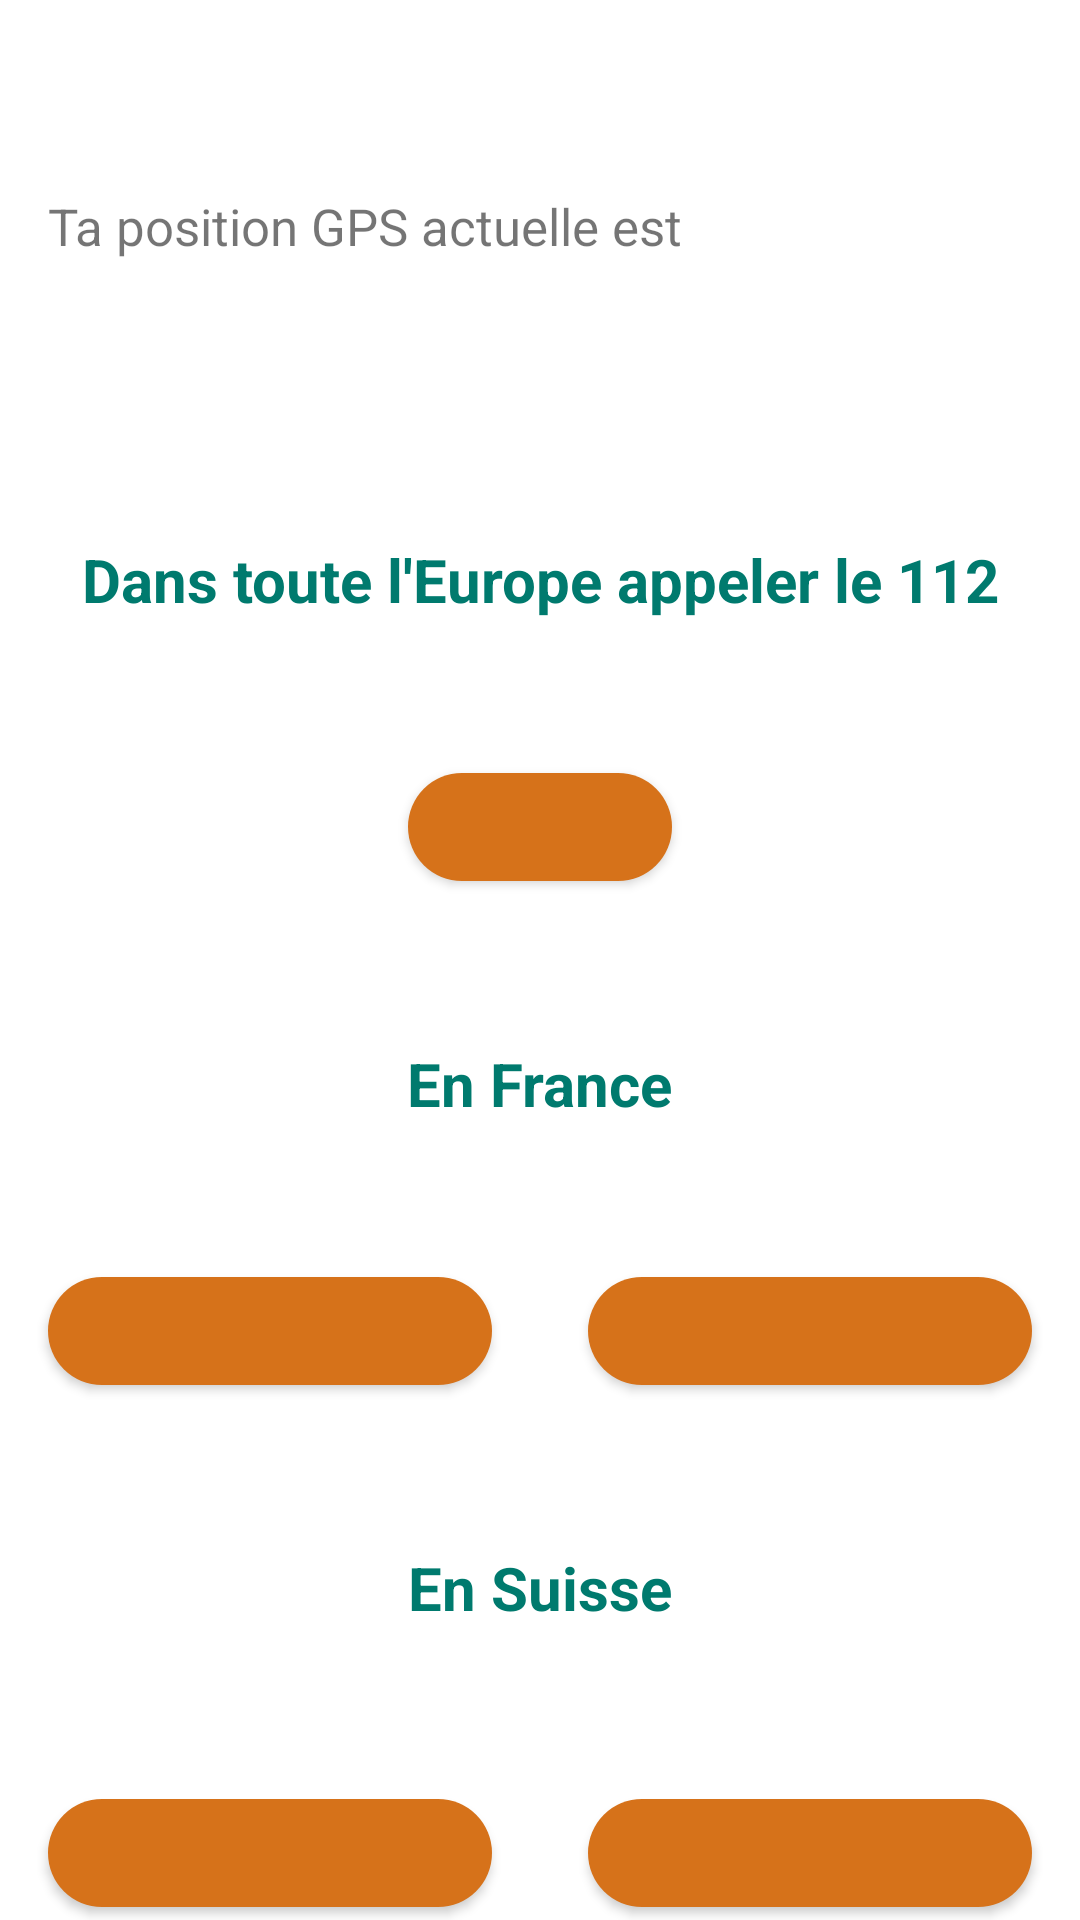

Produce the Android XML layout that renders to this screen, including the resource entries it uses.
<!-- AndroidManifest.xml: application theme AppTheme -->
<!-- res/layout/content_secours.xml -->
<?xml version="1.0" encoding="utf-8"?>
<androidx.core.widget.NestedScrollView
    xmlns:android="http://schemas.android.com/apk/res/android"
    xmlns:app="http://schemas.android.com/apk/res-auto"
    xmlns:tools="http://schemas.android.com/tools"
    android:layout_width="match_parent"
    android:layout_height="match_parent">

    <androidx.constraintlayout.widget.ConstraintLayout
        android:layout_width="match_parent"
        android:layout_height="match_parent"
        app:layout_behavior="@string/appbar_scrolling_view_behavior"
        tools:context=".Secours"
        tools:showIn="@layout/activity_secours">

        <TextView
            android:id="@+id/intro_secours"
            android:layout_width="match_parent"
            android:layout_height="wrap_content"
            android:layout_marginStart="16dp"
            android:layout_marginTop="64dp"
            android:layout_marginEnd="16dp"
            android:text="@string/ta_position"
            android:textSize="17sp"
            app:layout_constraintEnd_toEndOf="parent"
            app:layout_constraintStart_toStartOf="parent"
            app:layout_constraintTop_toTopOf="parent" />

        <TextView
            android:id="@+id/coordonnees"
            android:layout_width="wrap_content"
            android:layout_height="wrap_content"
            android:layout_marginStart="16dp"
            android:layout_marginTop="4dp"
            android:layout_marginEnd="16dp"
            android:text=""
            android:textSize="22sp"
            android:textStyle="bold"
            app:layout_constraintEnd_toEndOf="parent"
            app:layout_constraintStart_toStartOf="parent"
            app:layout_constraintTop_toBottomOf="@id/intro_secours" />

        <TextView
            android:id="@+id/accuracy"
            android:layout_width="wrap_content"
            android:layout_height="wrap_content"
            android:text=""
            android:textSize="17sp"
            android:layout_marginTop="7dp"
            app:layout_constraintStart_toStartOf="parent"
            app:layout_constraintEnd_toEndOf="parent"
            app:layout_constraintTop_toBottomOf="@id/coordonnees" />

        <TextView
            android:id="@+id/europe"
            android:layout_width="wrap_content"
            android:layout_height="wrap_content"
            android:layout_marginTop="30dp"
            android:text="@string/en_europe"
            android:textColor="@color/colorTitreChamp"
            android:textSize="20sp"
            android:textStyle="bold"
            app:layout_constraintEnd_toEndOf="parent"
            app:layout_constraintStart_toStartOf="parent"
            app:layout_constraintTop_toBottomOf="@id/accuracy" />

        <TextView
            android:id="@+id/texte_europe"
            android:layout_width="match_parent"
            android:layout_height="wrap_content"
            android:layout_marginTop="16dp"
            android:layout_marginStart="16dp"
            android:layout_marginEnd="16dp"
            android:text=""
            app:layout_constraintEnd_toEndOf="parent"
            app:layout_constraintStart_toStartOf="parent"
            app:layout_constraintTop_toBottomOf="@id/europe" />

        <Button
            android:id="@+id/bouton_europe"
            android:layout_width="wrap_content"
            android:layout_height="wrap_content"
            android:layout_marginTop="10dp"
            android:layout_marginStart="16dp"
            android:layout_marginEnd="16dp"
            android:text=""
            app:materialThemeOverlay="@style/ThemeOverlay.App.PrimarySecondary"
            app:layout_constraintEnd_toEndOf="parent"
            app:layout_constraintStart_toStartOf="parent"
            app:layout_constraintTop_toBottomOf="@id/texte_europe" />

        <TextView
            android:id="@+id/france"
            android:layout_width="wrap_content"
            android:layout_height="wrap_content"
            android:layout_marginTop="48dp"
            android:text="@string/en_france"
            android:textColor="@color/colorTitreChamp"
            android:textSize="20sp"
            android:textStyle="bold"
            app:layout_constraintEnd_toEndOf="parent"
            app:layout_constraintStart_toStartOf="parent"
            app:layout_constraintTop_toBottomOf="@id/bouton_europe" />

        <TextView
            android:id="@+id/texte_france"
            android:layout_width="match_parent"
            android:layout_height="wrap_content"
            android:layout_marginTop="16dp"
            android:layout_marginStart="16dp"
            android:layout_marginEnd="16dp"
            android:text=""
            app:layout_constraintEnd_toStartOf="parent"
            app:layout_constraintStart_toStartOf="parent"
            app:layout_constraintTop_toBottomOf="@id/france" />

        <Button
            android:id="@+id/redac_sms"
            android:layout_width="0dp"
            android:layout_height="wrap_content"
            android:layout_marginTop="10dp"
            android:layout_marginStart="16dp"
            android:layout_marginEnd="16dp"
            android:text=""
            app:materialThemeOverlay="@style/ThemeOverlay.App.PrimarySecondary"
            app:layout_constraintEnd_toStartOf="@id/bouton_france"
            app:layout_constraintStart_toStartOf="parent"
            app:layout_constraintTop_toBottomOf="@id/texte_france" />

        <Button
            android:id="@+id/bouton_france"
            android:layout_width="0dp"
            android:layout_height="wrap_content"
            android:layout_marginTop="10dp"
            android:layout_marginStart="16dp"
            android:layout_marginEnd="16dp"
            android:text=""
            app:materialThemeOverlay="@style/ThemeOverlay.App.PrimarySecondary"
            app:layout_constraintEnd_toEndOf="parent"
            app:layout_constraintStart_toEndOf="@id/redac_sms"
            app:layout_constraintTop_toBottomOf="@id/texte_france" />

        <TextView
            android:id="@+id/suisse"
            android:layout_width="wrap_content"
            android:layout_height="wrap_content"
            android:layout_marginTop="48dp"
            android:text="@string/en_suisse"
            android:textColor="@color/colorTitreChamp"
            android:textSize="20sp"
            android:textStyle="bold"
            app:layout_constraintEnd_toEndOf="parent"
            app:layout_constraintStart_toStartOf="parent"
            app:layout_constraintTop_toBottomOf="@id/bouton_france" />

        <TextView
            android:id="@+id/texte_suisse"
            android:layout_width="match_parent"
            android:layout_height="wrap_content"
            android:layout_marginTop="16dp"
            android:layout_marginStart="16dp"
            android:layout_marginEnd="16dp"
            android:text=""
            app:layout_constraintEnd_toStartOf="parent"
            app:layout_constraintStart_toStartOf="parent"
            app:layout_constraintTop_toBottomOf="@id/suisse" />

        <Button
            android:id="@+id/bouton_ocvs"
            android:layout_width="0dp"
            android:layout_height="wrap_content"
            android:layout_marginTop="16dp"
            android:layout_marginStart="16dp"
            android:layout_marginEnd="16dp"
            android:text=""
            app:materialThemeOverlay="@style/ThemeOverlay.App.PrimarySecondary"
            app:layout_constraintEnd_toStartOf="@id/bouton_rega"
            app:layout_constraintStart_toStartOf="parent"
            app:layout_constraintTop_toBottomOf="@id/texte_suisse" />

        <Button
            android:id="@+id/bouton_rega"
            android:layout_width="0dp"
            android:layout_height="wrap_content"
            android:layout_marginTop="16dp"
            android:layout_marginStart="16dp"
            android:layout_marginEnd="16dp"
            android:text=""
            app:materialThemeOverlay="@style/ThemeOverlay.App.PrimarySecondary"
            app:layout_constraintEnd_toEndOf="parent"
            app:layout_constraintStart_toEndOf="@id/bouton_ocvs"
            app:layout_constraintTop_toBottomOf="@id/texte_suisse" />

        <TextView
            android:id="@+id/italie"
            android:layout_width="wrap_content"
            android:layout_height="wrap_content"
            android:layout_marginTop="48dp"
            android:text="@string/en_italie"
            android:textColor="@color/colorTitreChamp"
            android:textSize="20sp"
            android:textStyle="bold"
            app:layout_constraintEnd_toEndOf="parent"
            app:layout_constraintStart_toStartOf="parent"
            app:layout_constraintTop_toBottomOf="@id/bouton_rega" />

        <TextView
            android:id="@+id/texte_italie"
            android:layout_width="match_parent"
            android:layout_height="wrap_content"
            android:layout_marginTop="16dp"
            android:layout_marginStart="16dp"
            android:layout_marginEnd="16dp"
            android:text=""
            app:layout_constraintEnd_toStartOf="parent"
            app:layout_constraintStart_toStartOf="parent"
            app:layout_constraintTop_toBottomOf="@id/italie" />

        <Button
            android:id="@+id/bouton_italie"
            android:layout_width="wrap_content"
            android:layout_height="wrap_content"
            android:layout_marginTop="16dp"
            android:layout_marginStart="16dp"
            android:layout_marginEnd="16dp"
            android:layout_marginBottom="24dp"
            android:text=""
            app:materialThemeOverlay="@style/ThemeOverlay.App.PrimarySecondary"
            app:layout_constraintEnd_toEndOf="parent"
            app:layout_constraintStart_toStartOf="parent"
            app:layout_constraintTop_toBottomOf="@id/texte_italie"
            app:layout_constraintBottom_toBottomOf="parent"/>

    </androidx.constraintlayout.widget.ConstraintLayout>
</androidx.core.widget.NestedScrollView>
<!-- res/layout/activity_secours.xml (included above) -->
<?xml version="1.0" encoding="utf-8"?>
<androidx.coordinatorlayout.widget.CoordinatorLayout
    xmlns:android="http://schemas.android.com/apk/res/android"
    xmlns:app="http://schemas.android.com/apk/res-auto"
    xmlns:tools="http://schemas.android.com/tools"
    android:id="@+id/secours"
    android:windowSoftInputMode="adjustResize"
    android:layout_width="match_parent"
    android:layout_height="match_parent"
    tools:context=".Secours">

    <com.google.android.material.appbar.AppBarLayout
        android:layout_width="match_parent"
        android:layout_height="wrap_content"
        android:theme="@style/AppTheme.AppBarOverlay">

        <androidx.appcompat.widget.Toolbar
            android:id="@+id/toolbar"
            android:layout_width="match_parent"
            android:layout_height="?attr/actionBarSize"
            android:background="?attr/colorPrimary"
            app:popupTheme="@style/AppTheme.PopupOverlay" />

    </com.google.android.material.appbar.AppBarLayout>

    <include layout="@layout/content_secours" />

</androidx.coordinatorlayout.widget.CoordinatorLayout>
<!-- resources referenced by this layout -->
<resources>
  <color name="colorTitreChamp">@color/colorPrimaryDark</color>
  <string name="en_europe">Dans toute l\'Europe appeler le 112</string>
  <string name="en_france">En France</string>
  <string name="en_italie">En Italie</string>
  <string name="en_suisse">En Suisse</string>
  <string name="ta_position">Ta position GPS actuelle est</string>
  <style name="AppTheme.AppBarOverlay" parent="ThemeOverlay.AppCompat.Dark.ActionBar">
      </style>
  <style name="AppTheme.PopupOverlay" parent="ThemeOverlay.AppCompat.DayNight.ActionBar">
      </style>
  <style name="ThemeOverlay.App.PrimarySecondary" parent="">
          <item name="colorPrimary">?attr/colorSecondary</item>
          <item name="colorOnPrimary">?attr/colorOnSecondary</item>
      </style>
  <style name="AppTheme" parent="Theme.MaterialComponents.DayNight.DarkActionBar">
  
          <item name="colorPrimary">@color/colorPrimary</item>
          <item name="colorPrimaryDark">@color/colorPrimaryDark</item>
          <item name="colorAccent">@color/colorAccent</item>
         <item name="actionBarPopupTheme">@style/ActionModeOverflowMenu</item>
      </style>
  <color name="colorPrimaryDark">#007a6e</color>
  <color name="colorPrimary">#008577</color>
  <color name="colorAccent">#D81B60</color>
  <style name="ActionModeOverflowMenu" parent="Widget.AppCompat.ListPopupWindow">
          <item name="android:textColor">@color/textColorSecondary</item>
      </style>
  <color name="textColorSecondary">#000000</color>
</resources>
